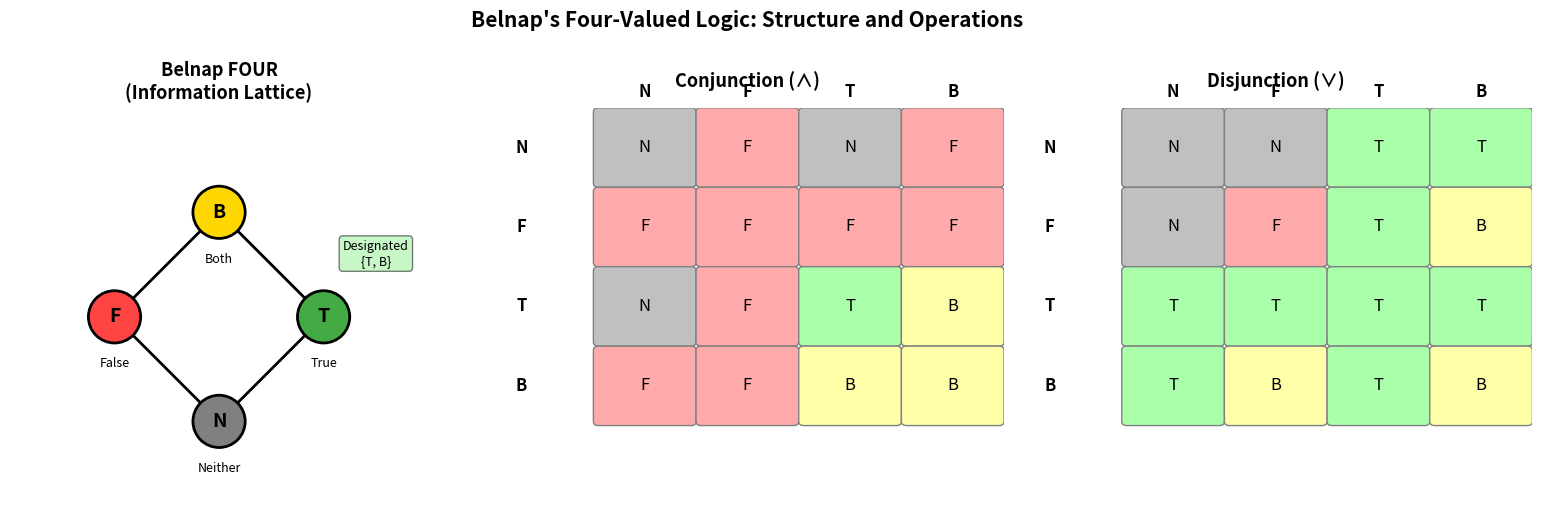

Here is the Python script that generated this plot:
#!/usr/bin/env python3
"""
Visualization: Belnap's Four-Valued Logic Lattice and Truth Tables

Generates a visualization of the FOUR lattice structure and operation tables.
"""

import matplotlib.pyplot as plt
import matplotlib.patches as mpatches
import numpy as np


def draw_belnap_lattice(ax):
    """Draw the Belnap FOUR lattice (diamond/bilattice)."""
    # Information order positions
    positions = {
        'Neither': (0, 0),
        'False': (-1, 1),
        'True': (1, 1),
        'Both': (0, 2),
    }
    
    colors = {
        'Neither': '#808080',  # Gray
        'False': '#FF4444',    # Red
        'True': '#44AA44',     # Green
        'Both': '#FFD700',     # Gold
    }
    
    # Draw edges (information order)
    edges = [('Neither', 'False'), ('Neither', 'True'), ('False', 'Both'), ('True', 'Both')]
    for a, b in edges:
        ax.plot([positions[a][0], positions[b][0]], 
                [positions[a][1], positions[b][1]], 
                'k-', linewidth=2, zorder=1)
    
    # Draw nodes
    for name, (x, y) in positions.items():
        circle = plt.Circle((x, y), 0.25, color=colors[name], ec='black', 
                           linewidth=2, zorder=2)
        ax.add_patch(circle)
        ax.text(x, y, name[0], ha='center', va='center', fontsize=14, 
                fontweight='bold', zorder=3)
        ax.text(x, y - 0.45, name, ha='center', va='center', fontsize=9)
    
    # Labels
    ax.set_xlim(-2, 2)
    ax.set_ylim(-0.8, 3)
    ax.set_aspect('equal')
    ax.set_title('Belnap FOUR\n(Information Lattice)', fontsize=13, fontweight='bold')
    ax.axis('off')
    
    # Add designation indicator
    ax.text(1.5, 1.5, 'Designated\n{T, B}', fontsize=9, 
            bbox=dict(boxstyle='round', facecolor='lightgreen', alpha=0.5),
            ha='center')


def draw_truth_table(ax, operation, title, func):
    """Draw a 4x4 truth table."""
    values = ['N', 'F', 'T', 'B']
    colors_map = {'N': '#C0C0C0', 'F': '#FFAAAA', 'T': '#AAFFAA', 'B': '#FFFFAA'}
    
    # Compute table
    table = np.zeros((4, 4), dtype=object)
    for i, a in enumerate(values):
        for j, b in enumerate(values):
            table[i, j] = func(a, b)
    
    ax.set_xlim(-0.5, 4.5)
    ax.set_ylim(-0.5, 4.5)
    
    # Draw cells
    for i in range(4):
        for j in range(4):
            val = table[i, j]
            color = colors_map[val]
            rect = mpatches.FancyBboxPatch((j + 0.55, 3.55 - i), 0.9, 0.9,
                                            boxstyle="round,pad=0.05",
                                            facecolor=color, edgecolor='gray')
            ax.add_patch(rect)
            ax.text(j + 1, 4 - i, val, ha='center', va='center', fontsize=12)
    
    # Headers
    for j, v in enumerate(values):
        ax.text(j + 1, 4.7, v, ha='center', va='center', fontsize=12, fontweight='bold')
        ax.text(-0.2, 4 - j, v, ha='center', va='center', fontsize=12, fontweight='bold')
    
    ax.set_title(title, fontsize=13, fontweight='bold', pad=15)
    ax.axis('off')


def conj_func(a, b):
    table = {
        ('F','F'):'F',('F','T'):'F',('F','B'):'F',('F','N'):'F',
        ('T','F'):'F',('T','T'):'T',('T','B'):'B',('T','N'):'N',
        ('B','F'):'F',('B','T'):'B',('B','B'):'B',('B','N'):'F',
        ('N','F'):'F',('N','T'):'N',('N','B'):'F',('N','N'):'N',
    }
    return table[(a, b)]


def disj_func(a, b):
    table = {
        ('F','F'):'F',('F','T'):'T',('F','B'):'B',('F','N'):'N',
        ('T','F'):'T',('T','T'):'T',('T','B'):'T',('T','N'):'T',
        ('B','F'):'B',('B','T'):'T',('B','B'):'B',('B','N'):'T',
        ('N','F'):'N',('N','T'):'T',('N','B'):'T',('N','N'):'N',
    }
    return table[(a, b)]


def neg_func(v):
    return {'N': 'N', 'F': 'T', 'T': 'F', 'B': 'B'}[v]


def main():
    fig, axes = plt.subplots(1, 3, figsize=(16, 5))
    
    draw_belnap_lattice(axes[0])
    draw_truth_table(axes[1], 'AND', 'Conjunction (∧)', conj_func)
    draw_truth_table(axes[2], 'OR', 'Disjunction (∨)', disj_func)
    
    fig.suptitle("Belnap's Four-Valued Logic: Structure and Operations", 
                 fontsize=15, fontweight='bold', y=1.02)
    plt.tight_layout()
    plt.savefig('belnap_four.png', dpi=150, bbox_inches='tight')
    print("Saved belnap_four.png")


if __name__ == "__main__":
    main()
